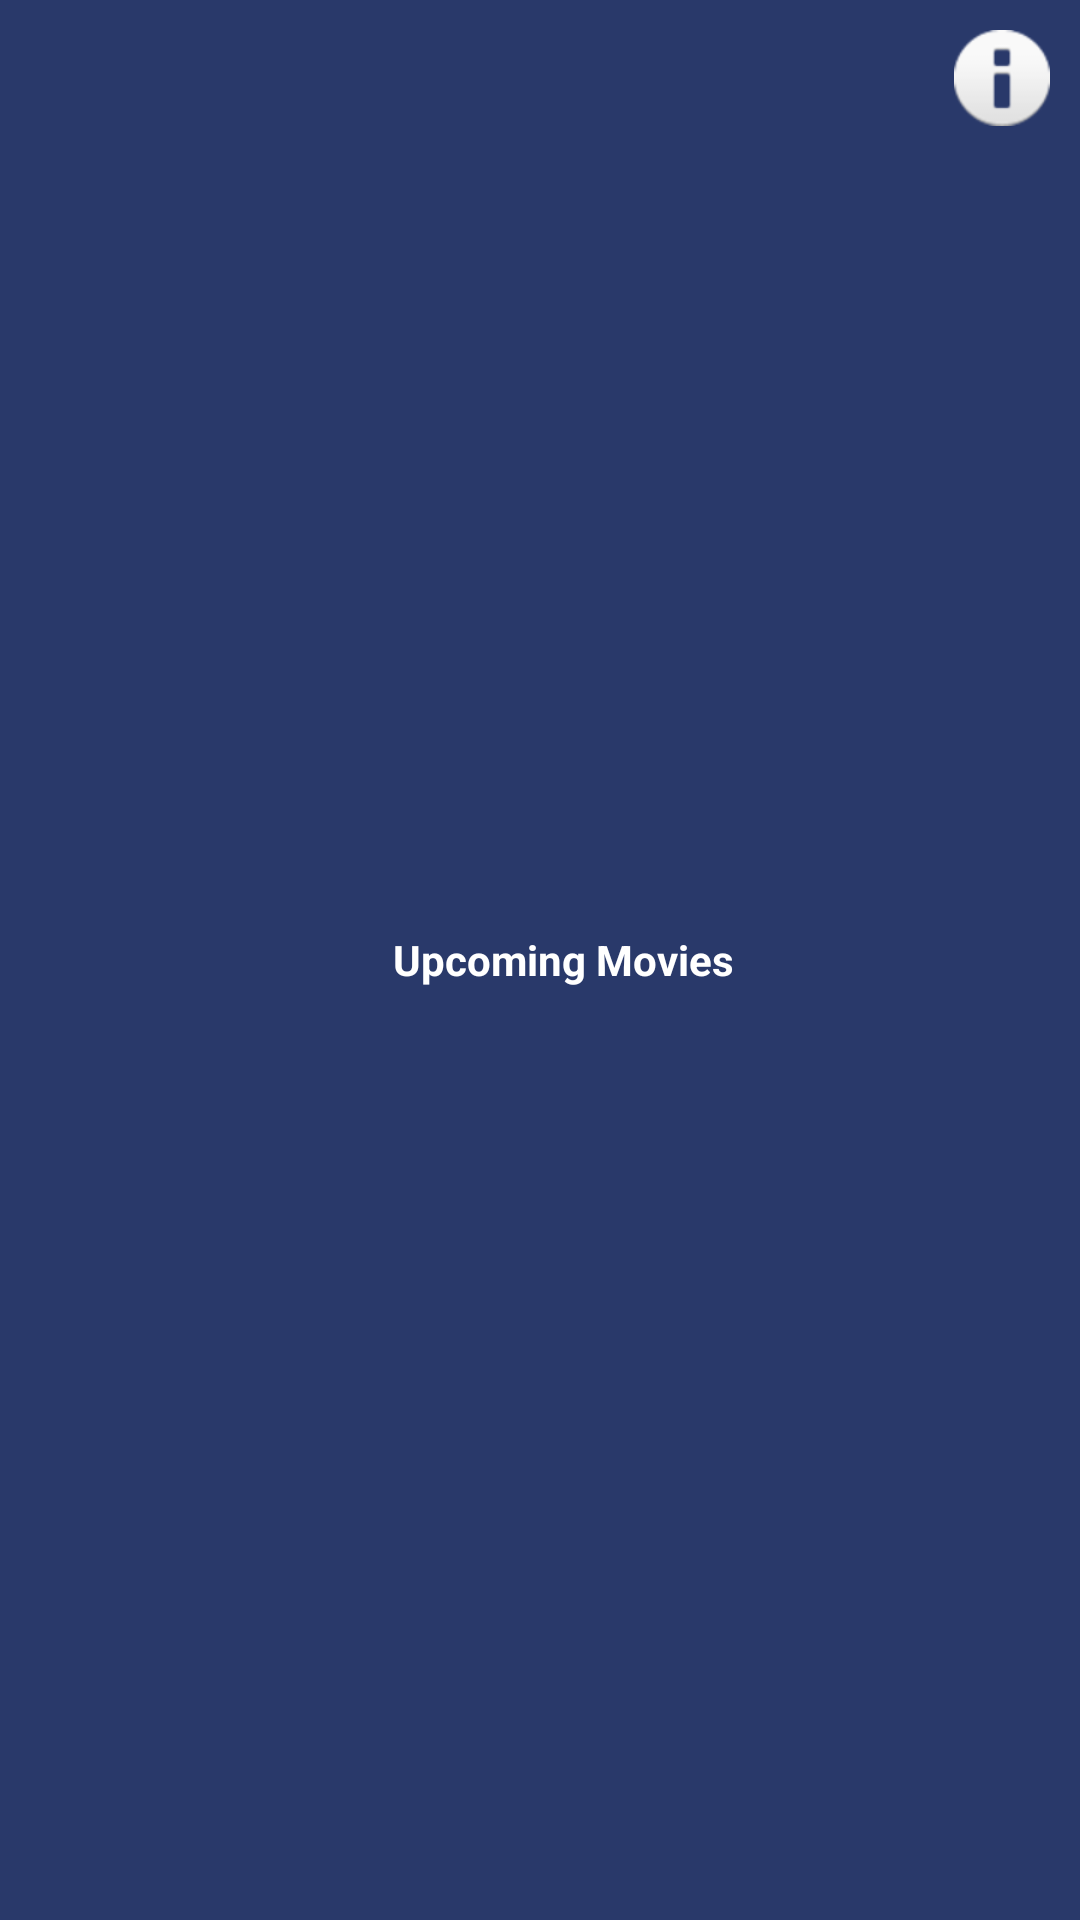

This screen was rendered from an Android layout file. Write that file and the resources it references.
<!-- AndroidManifest.xml: application theme AppTheme -->
<!-- res/layout/app_bar.xml -->
<?xml version="1.0" encoding="utf-8"?>
<android.support.v7.widget.Toolbar xmlns:android="http://schemas.android.com/apk/res/android"
    xmlns:app="http://schemas.android.com/apk/res-auto"
    android:id="@+id/app_bar"
    android:layout_width="match_parent"
    android:layout_height="@dimen/v50dp"
    android:background="@color/dark_blue"
    android:minHeight="?attr/actionBarSize"
    android:focusableInTouchMode="true"
    android:theme="@style/ThemeOverlay.AppCompat.Dark.ActionBar">

    <RelativeLayout
        android:layout_width="match_parent"
        android:layout_height="match_parent">

        <TextView
            android:id="@+id/tv_app_bar_title"
            android:layout_width="wrap_content"
            android:layout_height="wrap_content"
            android:layout_centerInParent="true"
            android:textStyle="bold"
            android:textColor="@android:color/white"
            android:text="@string/tv_text_upcoming_movies" />

        <ImageView
            android:id="@+id/iv_information"
            android:layout_width="wrap_content"
            android:layout_height="wrap_content"
            android:layout_alignParentRight="true"
            android:layout_marginTop="@dimen/v10dp"
            android:layout_marginBottom="@dimen/v10dp"
            android:layout_marginRight="@dimen/v10dp"
            android:background="@android:color/transparent"
            android:src="@android:drawable/ic_dialog_info"/>

    </RelativeLayout>

</android.support.v7.widget.Toolbar>
<!-- resources referenced by this layout -->
<resources>
  <color name="dark_blue">#29396A</color>
  <dimen name="v10dp">10dp</dimen>
  <dimen name="v50dp">50dp</dimen>
  <string name="tv_text_upcoming_movies">Upcoming Movies</string>
  <style name="AppTheme" parent="Theme.AppCompat.Light.NoActionBar">
          
          <item name="colorPrimary">@color/colorPrimary</item>
          <item name="colorPrimaryDark">@color/colorPrimaryDark</item>
          <item name="colorAccent">@color/colorAccent</item>
      </style>
  <color name="colorPrimary">#3F51B5</color>
  <color name="colorPrimaryDark">#303F9F</color>
  <color name="colorAccent">#FF4081</color>
</resources>
